2-way image classification set "Data2" from GitHub (finn-williams/cachedetector); label vocabulary: cache, no cache.

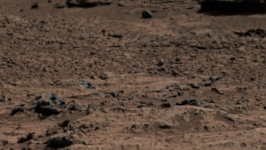
Label: no cache

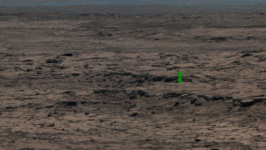
Label: cache

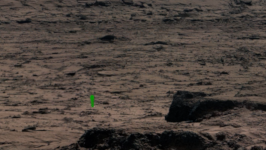
Label: cache

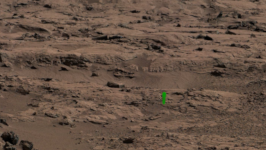
Label: cache

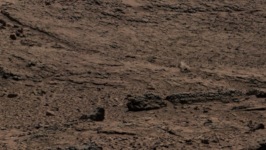
Label: no cache

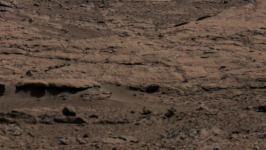
Label: no cache
